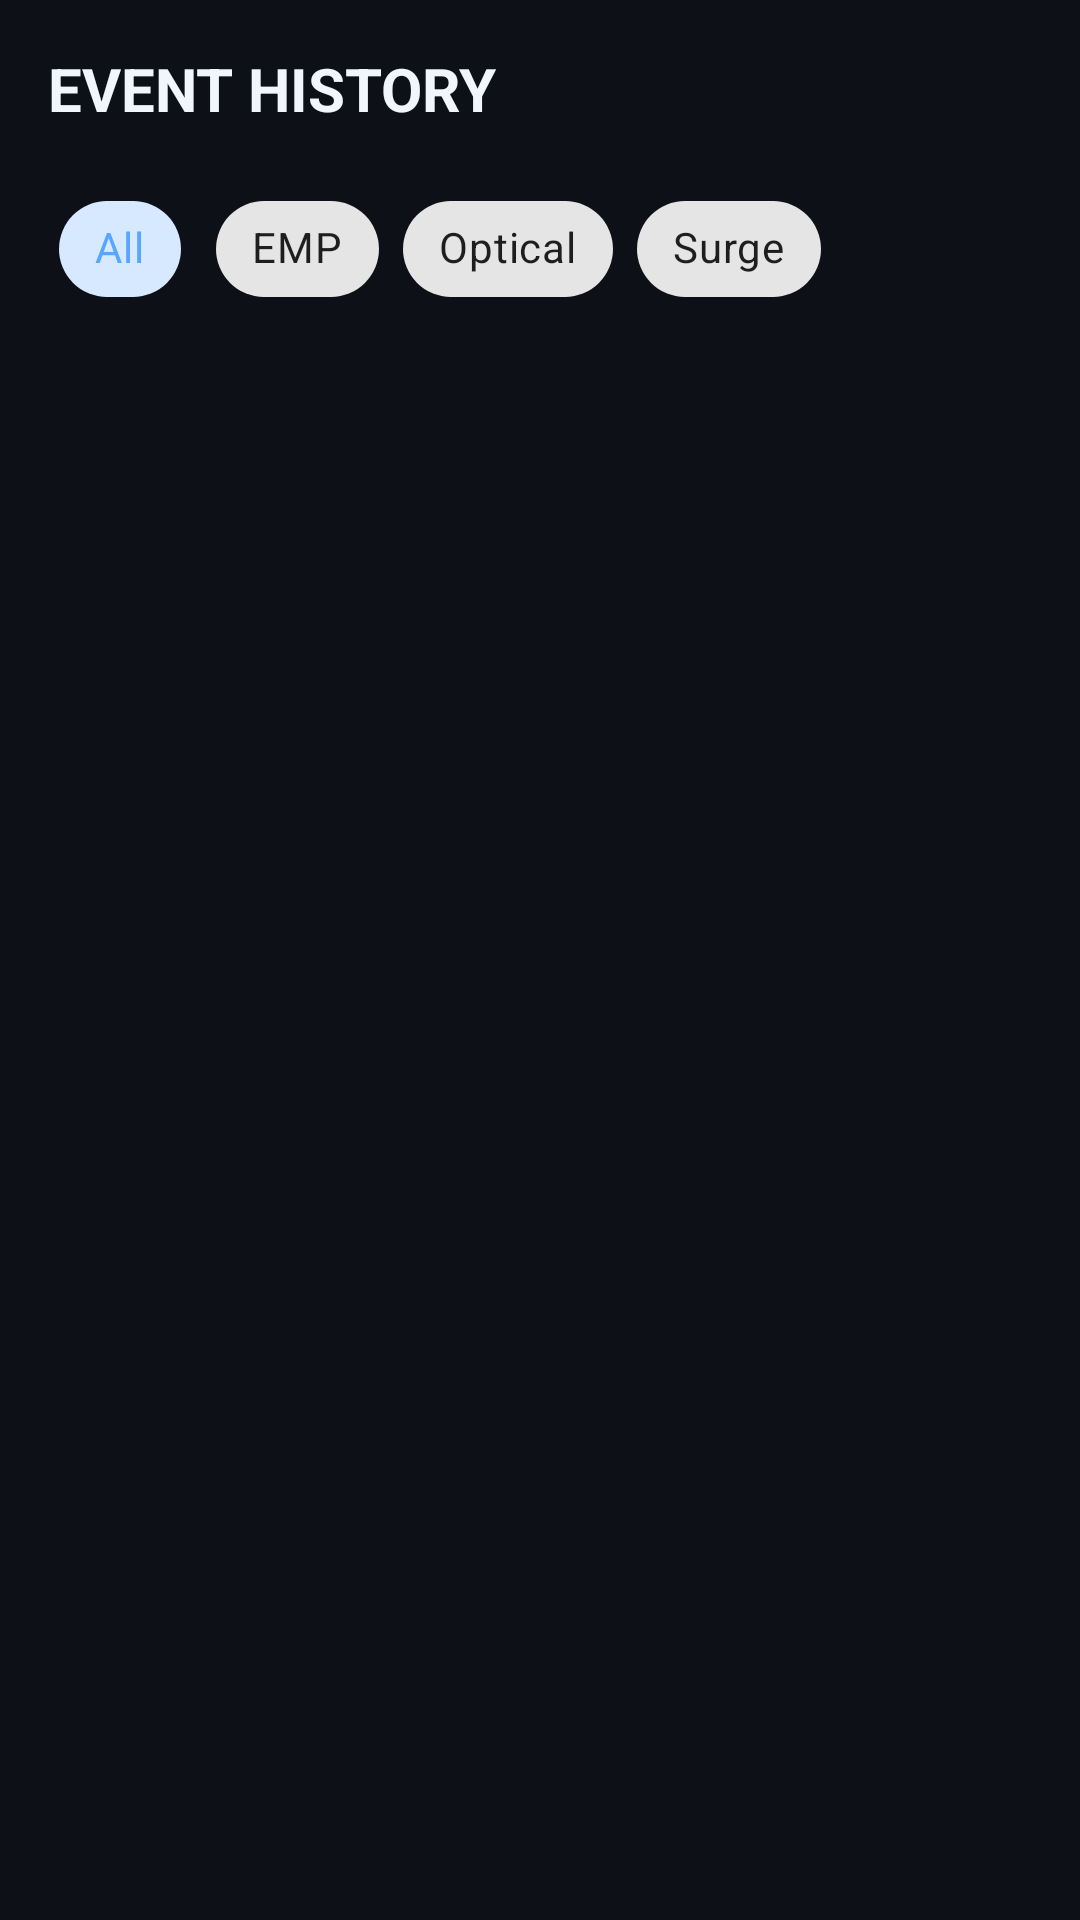

The Android layout XML behind this screen, and the referenced resources:
<!-- AndroidManifest.xml: application theme Theme.SparkShield -->
<!-- res/layout/fragment_history.xml -->
<?xml version="1.0" encoding="utf-8"?>
<LinearLayout xmlns:android="http://schemas.android.com/apk/res/android"
    xmlns:app="http://schemas.android.com/apk/res-auto"
    android:layout_width="match_parent"
    android:layout_height="match_parent"
    android:background="@color/bg_dark"
    android:orientation="vertical"
    android:padding="16dp">

    <TextView
        android:layout_width="wrap_content"
        android:layout_height="wrap_content"
        android:text="EVENT HISTORY"
        android:textColor="@color/text_primary"
        android:textSize="20sp"
        android:textStyle="bold" />

    <com.google.android.material.chip.ChipGroup
        android:id="@+id/chipGroupFilters"
        android:layout_width="match_parent"
        android:layout_height="wrap_content"
        android:layout_marginTop="16dp"
        app:singleSelection="true">

        <com.google.android.material.chip.Chip
            android:id="@+id/chipAll"
            style="@style/Widget.MaterialComponents.Chip.Choice"
            android:layout_width="wrap_content"
            android:layout_height="wrap_content"
            android:text="All"
            android:checked="true" />

        <com.google.android.material.chip.Chip
            android:id="@+id/chipEmp"
            style="@style/Widget.MaterialComponents.Chip.Choice"
            android:layout_width="wrap_content"
            android:layout_height="wrap_content"
            android:text="EMP" />

        <com.google.android.material.chip.Chip
            android:id="@+id/chipOptical"
            style="@style/Widget.MaterialComponents.Chip.Choice"
            android:layout_width="wrap_content"
            android:layout_height="wrap_content"
            android:text="Optical" />

        <com.google.android.material.chip.Chip
            android:id="@+id/chipSurge"
            style="@style/Widget.MaterialComponents.Chip.Choice"
            android:layout_width="wrap_content"
            android:layout_height="wrap_content"
            android:text="Surge" />

    </com.google.android.material.chip.ChipGroup>

    <androidx.recyclerview.widget.RecyclerView
        android:id="@+id/rvHistory"
        android:layout_width="match_parent"
        android:layout_height="0dp"
        android:layout_marginTop="8dp"
        android:layout_weight="1"
        app:layoutManager="androidx.recyclerview.widget.LinearLayoutManager" />

    <TextView
        android:id="@+id/tvEmpty"
        android:layout_width="wrap_content"
        android:layout_height="wrap_content"
        android:layout_gravity="center"
        android:text="No events found"
        android:textColor="@color/text_secondary"
        android:visibility="gone" />

</LinearLayout>
<!-- resources referenced by this layout -->
<resources>
  <color name="bg_dark">#0D1117</color>
  <color name="text_primary">#F0F6FC</color>
  <color name="text_secondary">#8B949E</color>
  <style name="Theme.SparkShield" parent="Theme.MaterialComponents.DayNight.NoActionBar">
          <item name="android:statusBarColor">@color/bg_dark</item>
          <item name="android:navigationBarColor">@color/bg_dark</item>
          <item name="android:windowBackground">@color/bg_dark</item>
          <item name="colorPrimary">@color/accent_blue</item>
          <item name="colorSecondary">@color/color_normal</item>
      </style>
  <color name="accent_blue">#58A6FF</color>
  <color name="color_normal">#238636</color>
</resources>
